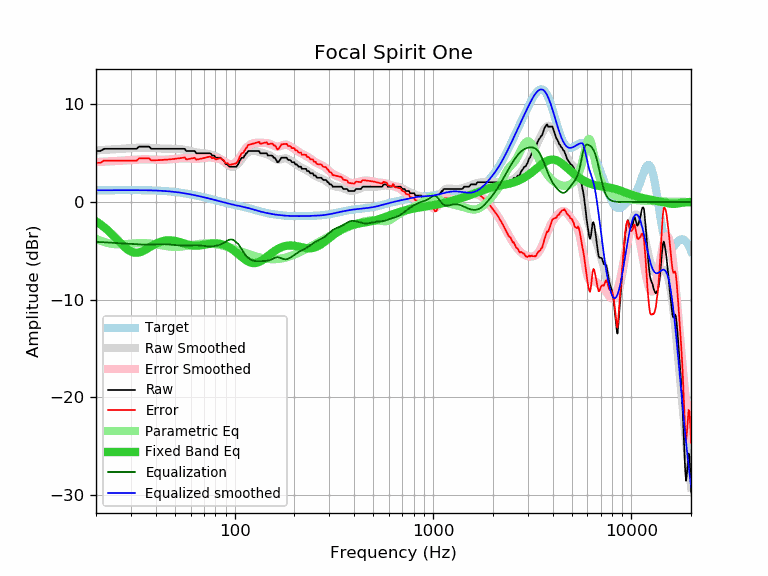

The file beside this chart, header and first rows:
frequency, raw, error, smoothed, error_smoothed, equalization, parametric_eq, equalized_raw, equalized_smoothed, target
20, 5.22, 4.02, 5.29, 4.09, -4.09, -1.99, 1.13, 1.20, 1.20
21, 5.22, 4.01, 5.31, 4.11, -4.11, -2.27, 1.11, 1.20, 1.20
22, 5.45, 4.24, 5.34, 4.13, -4.13, -2.59, 1.32, 1.20, 1.20
23, 5.45, 4.24, 5.36, 4.15, -4.15, -2.93, 1.29, 1.21, 1.21
24, 5.45, 4.24, 5.38, 4.17, -4.17, -3.28, 1.27, 1.21, 1.21
25, 5.45, 4.24, 5.41, 4.20, -4.20, -3.65, 1.25, 1.21, 1.21
26, 5.45, 4.24, 5.43, 4.22, -4.22, -4.01, 1.23, 1.21, 1.21
27, 5.45, 4.24, 5.45, 4.24, -4.24, -4.35, 1.21, 1.21, 1.21
28, 5.45, 4.24, 5.48, 4.26, -4.26, -4.65, 1.18, 1.21, 1.21
29, 5.45, 4.23, 5.50, 4.29, -4.29, -4.90, 1.16, 1.21, 1.21
30, 5.45, 4.23, 5.52, 4.31, -4.31, -5.08, 1.14, 1.21, 1.21
31, 5.45, 4.24, 5.54, 4.33, -4.33, -5.18, 1.12, 1.21, 1.21
32, 5.45, 4.24, 5.55, 4.34, -4.34, -5.21, 1.11, 1.21, 1.21
33, 5.68, 4.47, 5.56, 4.35, -4.35, -5.17, 1.32, 1.21, 1.21
34, 5.68, 4.47, 5.57, 4.36, -4.36, -5.08, 1.31, 1.21, 1.21
35, 5.68, 4.47, 5.57, 4.37, -4.37, -4.96, 1.31, 1.20, 1.20
36, 5.68, 4.48, 5.56, 4.37, -4.37, -4.82, 1.31, 1.20, 1.20
37, 5.68, 4.48, 5.56, 4.36, -4.36, -4.68, 1.32, 1.19, 1.19
38, 5.45, 4.26, 5.54, 4.35, -4.35, -4.54, 1.09, 1.19, 1.19
39, 5.45, 4.27, 5.53, 4.35, -4.35, -4.40, 1.10, 1.18, 1.18
40, 5.45, 4.27, 5.51, 4.34, -4.34, -4.28, 1.11, 1.17, 1.17
41, 5.45, 4.28, 5.49, 4.33, -4.33, -4.18, 1.12, 1.16, 1.16
42, 5.45, 4.29, 5.48, 4.33, -4.33, -4.10, 1.12, 1.15, 1.15
43, 5.45, 4.31, 5.47, 4.33, -4.33, -4.03, 1.12, 1.14, 1.14
44, 5.45, 4.32, 5.46, 4.33, -4.33, -3.98, 1.12, 1.13, 1.13
45, 5.45, 4.33, 5.45, 4.34, -4.34, -3.95, 1.11, 1.11, 1.11
46, 5.45, 4.35, 5.45, 4.35, -4.35, -3.93, 1.10, 1.10, 1.10
47, 5.45, 4.36, 5.45, 4.37, -4.37, -3.93, 1.08, 1.08, 1.08
48, 5.45, 4.38, 5.45, 4.38, -4.38, -3.94, 1.06, 1.06, 1.06
49, 5.45, 4.40, 5.45, 4.40, -4.40, -3.96, 1.04, 1.05, 1.05
50, 5.45, 4.42, 5.45, 4.42, -4.42, -3.99, 1.03, 1.03, 1.03
51, 5.45, 4.44, 5.44, 4.44, -4.44, -4.03, 1.01, 1.00, 1.00
52, 5.45, 4.46, 5.43, 4.45, -4.45, -4.08, 1.00, 0.98, 0.98
53, 5.45, 4.49, 5.42, 4.46, -4.46, -4.12, 0.99, 0.96, 0.96
54, 5.45, 4.51, 5.40, 4.47, -4.47, -4.18, 0.98, 0.94, 0.94
55, 5.45, 4.54, 5.38, 4.47, -4.47, -4.23, 0.98, 0.91, 0.91
56, 5.45, 4.56, 5.35, 4.47, -4.47, -4.28, 0.98, 0.88, 0.88
57, 5.22, 4.36, 5.32, 4.46, -4.46, -4.32, 0.75, 0.86, 0.86
58, 5.22, 4.39, 5.29, 4.46, -4.46, -4.36, 0.76, 0.83, 0.83
59, 5.22, 4.41, 5.25, 4.45, -4.45, -4.40, 0.77, 0.80, 0.80
60, 5.22, 4.44, 5.22, 4.44, -4.44, -4.43, 0.78, 0.78, 0.78
61, 5.22, 4.47, 5.18, 4.43, -4.43, -4.45, 0.78, 0.75, 0.75
62, 5.22, 4.50, 5.15, 4.43, -4.43, -4.47, 0.79, 0.72, 0.72
63, 5.22, 4.53, 5.12, 4.43, -4.43, -4.47, 0.79, 0.69, 0.69
64, 4.99, 4.33, 5.09, 4.43, -4.43, -4.48, 0.56, 0.66, 0.66
65, 4.99, 4.36, 5.06, 4.43, -4.43, -4.47, 0.55, 0.63, 0.63
66, 4.99, 4.39, 5.04, 4.44, -4.44, -4.46, 0.54, 0.60, 0.60
67, 4.99, 4.41, 5.03, 4.46, -4.46, -4.45, 0.53, 0.57, 0.57
68, 4.99, 4.44, 5.01, 4.47, -4.47, -4.43, 0.52, 0.54, 0.54
69, 4.99, 4.47, 5.00, 4.49, -4.49, -4.41, 0.50, 0.51, 0.51
70, 4.99, 4.50, 4.99, 4.51, -4.51, -4.39, 0.48, 0.48, 0.48
71, 4.99, 4.53, 4.98, 4.52, -4.52, -4.36, 0.46, 0.45, 0.45
72, 4.99, 4.56, 4.96, 4.54, -4.54, -4.34, 0.45, 0.42, 0.42
73, 4.99, 4.59, 4.94, 4.55, -4.55, -4.32, 0.44, 0.39, 0.39
74, 4.99, 4.62, 4.92, 4.55, -4.55, -4.30, 0.43, 0.37, 0.36
75, 4.99, 4.65, 4.89, 4.55, -4.55, -4.28, 0.43, 0.34, 0.34
76, 4.93, 4.62, 4.86, 4.55, -4.55, -4.27, 0.37, 0.31, 0.31
77, 4.76, 4.48, 4.82, 4.55, -4.55, -4.25, 0.21, 0.28, 0.28
78, 4.76, 4.51, 4.78, 4.53, -4.53, -4.25, 0.22, 0.25, 0.25
79, 4.76, 4.54, 4.74, 4.52, -4.52, -4.24, 0.24, 0.22, 0.22
... 553 more rows
